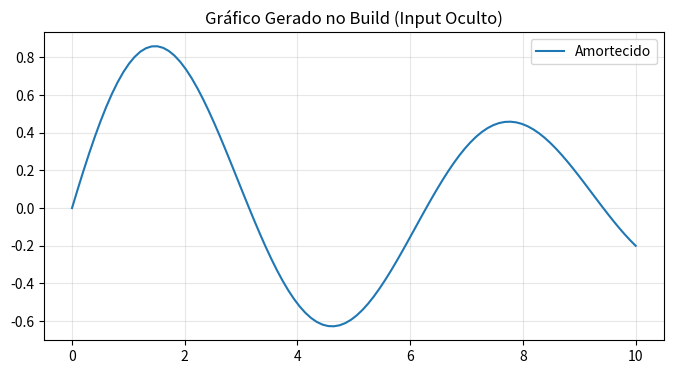

The matplotlib source for this figure: (Note: this script raises an exception after producing the figure.)
import sys

import matplotlib.pyplot as plt
import numpy as np

print(f"Python version: {sys.version}")
print("Este código é executado quando você roda 'myst build --execute'")

# | label: fig-build-plot

x = np.linspace(0, 10, 100)
y = np.sin(x) * np.exp(-0.1 * x)

plt.figure(figsize=(8, 4))
plt.plot(x, y, label="Amortecido")
plt.title("Gráfico Gerado no Build (Input Oculto)")
plt.legend()
plt.grid(True, alpha=0.3)
plt.show()

# Esta célula vai falhar, mas o build vai continuar
raise RuntimeError("Erro esperado durante o build!")